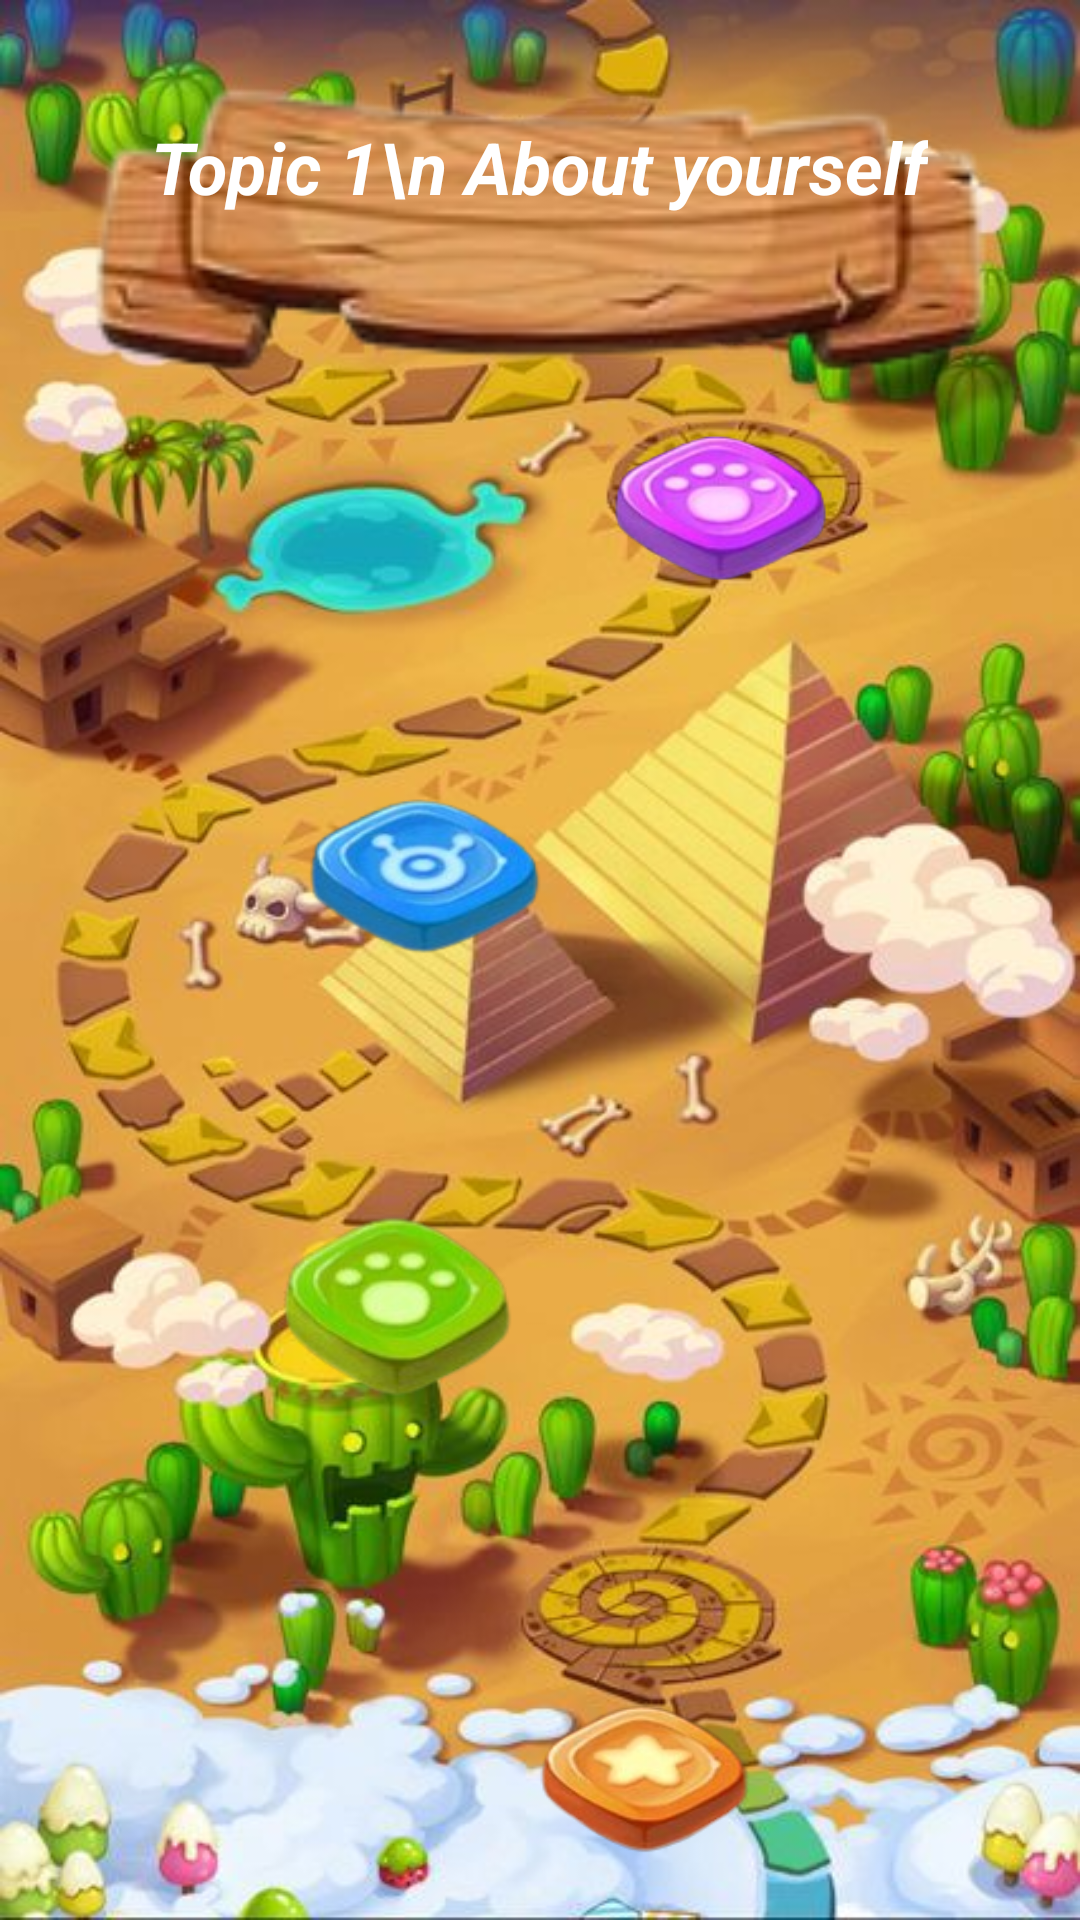

The Android layout XML behind this screen, and the referenced resources:
<!-- AndroidManifest.xml: application theme Theme.DoAn -->
<!-- res/layout/topic_layout_1.xml -->
<?xml version="1.0" encoding="utf-8"?>
<androidx.constraintlayout.widget.ConstraintLayout xmlns:android="http://schemas.android.com/apk/res/android"
    android:layout_width="match_parent"
    android:layout_height="match_parent"
    android:background="@drawable/path_level"
    xmlns:app="http://schemas.android.com/apk/res-auto"
    xmlns:tools="http://schemas.android.com/tools">


    <ImageButton
        android:id="@+id/btnLevel1_1"
        android:layout_width="95dp"
        android:layout_height="75dp"
        android:background="@drawable/button_level_icon4"
        android:contentDescription="Level 1_1"
        app:layout_constraintBottom_toBottomOf="parent"
        app:layout_constraintEnd_toEndOf="parent"
        app:layout_constraintHorizontal_bias="0.724"
        app:layout_constraintStart_toStartOf="parent"
        app:layout_constraintTop_toTopOf="parent"
        app:layout_constraintVertical_bias="0.231" />

    <ImageButton
        android:id="@+id/btnLevel2_1"
        android:layout_width="90dp"
        android:layout_height="70dp"
        android:layout_marginStart="96dp"
        android:layout_marginTop="52dp"
        android:background="@drawable/button_level_icon3"
        android:contentDescription="Level 2_1"
        app:layout_constraintStart_toStartOf="parent"
        app:layout_constraintTop_toBottomOf="@id/btnLevel1_1" />

    <ImageButton
        android:id="@+id/btnLevel3_1"
        android:layout_width="95dp"
        android:layout_height="75dp"
        android:layout_marginTop="72dp"
        android:layout_marginEnd="180dp"
        android:background="@drawable/button_level_icon2"
        android:contentDescription="Level 3_1"
        app:layout_constraintEnd_toEndOf="parent"
        app:layout_constraintTop_toBottomOf="@id/btnLevel2_1" />

    <ImageButton
        android:id="@+id/btnLevel4_1"
        android:layout_width="90dp"
        android:layout_height="90dp"
        android:layout_marginTop="76dp"
        android:background="@drawable/button_level_icon1"
        android:contentDescription="Level 4_1"
        app:layout_constraintBottom_toBottomOf="parent"
        app:layout_constraintEnd_toEndOf="parent"
        app:layout_constraintHorizontal_bias="0.632"
        app:layout_constraintStart_toStartOf="parent"
        app:layout_constraintTop_toBottomOf="@id/btnLevel3_1"
        app:layout_constraintVertical_bias="0.471" />

    <ImageView
        android:id="@+id/imageView2"
        android:layout_width="334dp"
        android:layout_height="148dp"
        app:layout_constraintBottom_toBottomOf="parent"
        app:layout_constraintEnd_toEndOf="parent"
        app:layout_constraintHorizontal_bias="0.493"
        app:layout_constraintStart_toStartOf="parent"
        app:layout_constraintTop_toTopOf="parent"
        app:layout_constraintVertical_bias="0.01"
        app:srcCompat="@drawable/topic_banner" />

    <TextView
        android:id="@+id/topic1"
        android:layout_width="wrap_content"
        android:layout_height="wrap_content"
        android:gravity="center"
        android:text="Topic 1\n About yourself"
        android:textStyle="bold|italic"
        android:textColor="@color/white"
        android:textSize="24sp"
        app:layout_constraintBottom_toBottomOf="parent"
        app:layout_constraintEnd_toEndOf="parent"
        app:layout_constraintHorizontal_bias="0.497"
        app:layout_constraintStart_toStartOf="parent"
        app:layout_constraintTop_toTopOf="parent"
        app:layout_constraintVertical_bias="0.065" />
</androidx.constraintlayout.widget.ConstraintLayout>
<!-- resources referenced by this layout -->
<resources>
  <color name="white">#FFFFFF</color>
  <!-- drawable button_level_icon1: png bitmap (drawable, 17122 bytes) -->
  <!-- drawable button_level_icon2: png bitmap (drawable, 16198 bytes) -->
  <!-- drawable button_level_icon3: png bitmap (drawable, 17052 bytes) -->
  <!-- drawable button_level_icon4: png bitmap (drawable, 16819 bytes) -->
  <!-- drawable path_level: jpg bitmap (drawable, 67929 bytes) -->
  <!-- drawable topic_banner: png bitmap (drawable, 20367 bytes) -->
  <style name="Theme.DoAn" parent="Base.Theme.DoAn" />
  <style name="Base.Theme.DoAn" parent="Theme.Material3.DayNight.NoActionBar">
          
          
      </style>
</resources>
